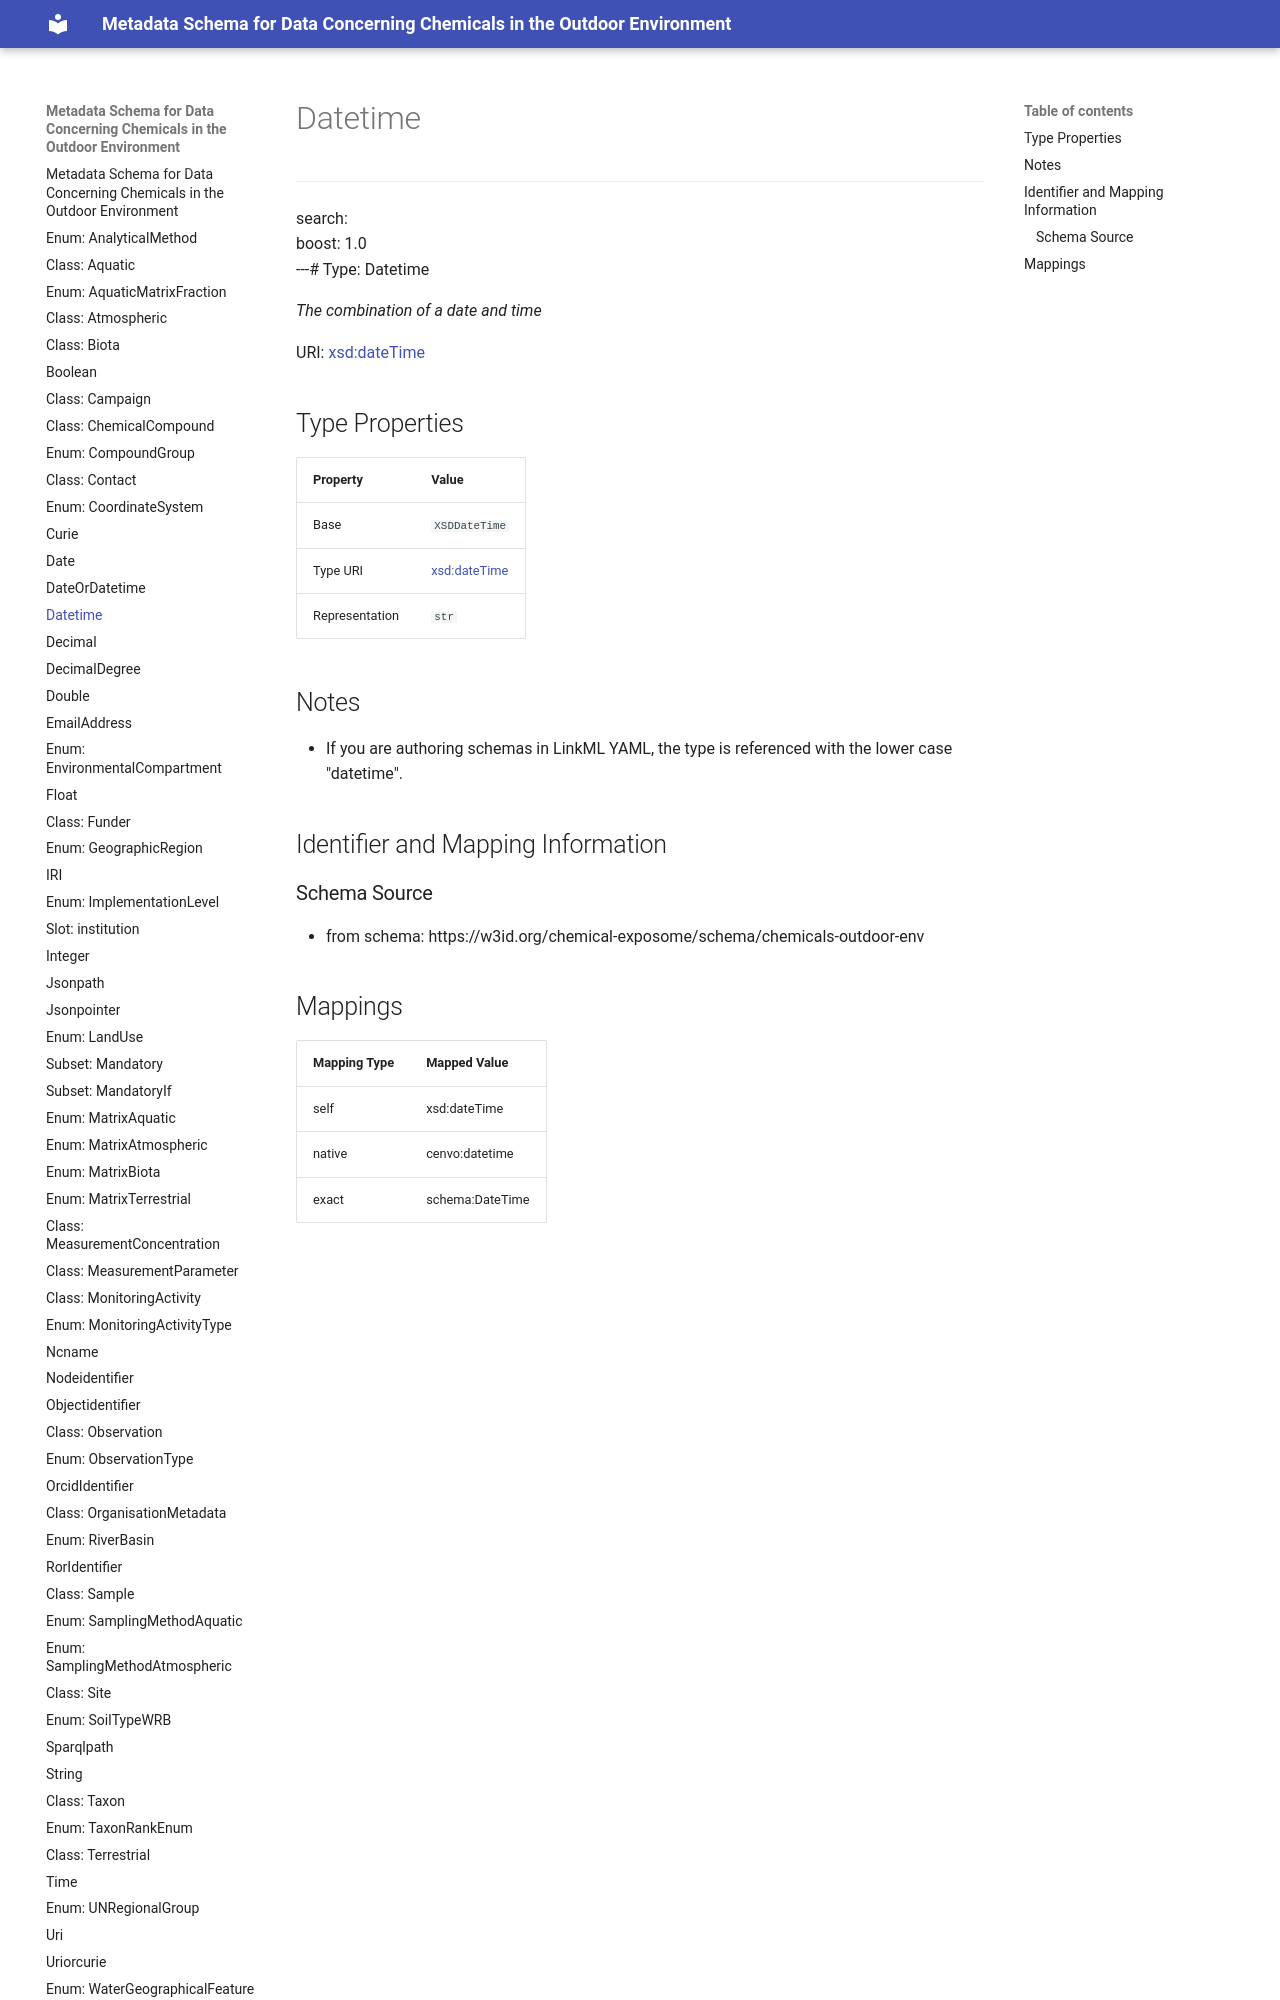

repository: eu-parc/schema_chemicalsOutdoorEnvironment · page: Datetime/index.html · generator: mkdocs

---
search:
  boost: 1.0
---# Type: Datetime 




_The combination of a date and time_



<div data-search-exclude markdown="1">

URI: [xsd:dateTime](http://www.w3.org/2001/XMLSchema#dateTime)

## Type Properties
